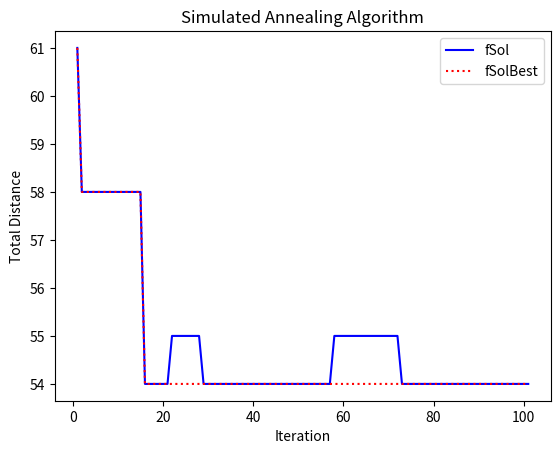

This chart was generated by the following Python code:
#!/usr/bin/env python
# coding: utf-8

import random
import math
import matplotlib.pyplot as plt

cities = ['A', 'B', 'C', 'E', 'M', 'S']

# Represent the Graph as a dictionary of dictionaries
A = {'A':0, 'B':10, 'C':15, 'E':14, 'M':11, 'S':10}
B = {'A':10, 'B':0, 'C':8, 'E':13 ,'M':15 ,'S':9}
C = {'A':15, 'B':8, 'C':0, 'E':11,'M':16,'S':10}
E = {'A':14, 'B':13, 'C':11, 'E':0,'M':9,'S':6}
M = {'A':11, 'B':15, 'C':16, 'E':9,'M':0,'S':9}
S = {'A':10, 'B':9, 'C':10, 'E':6,'M':9,'S':0}
Graph = {'A':A, 'B':B, 'C':C, 'E':E, 'M':M, 'S':S}


# Compute the total distance travelled to complete a cycle
# start from a city and visit every city and return to the same city
# Input: A path e.g. C-A-M-S-B-E as a list
def total_distance(path):
    distance = 0
    for i in range(1, len(path)):
        # add the distance between two adjacent cities
        distance += Graph.get(path[i-1]).get(path[i])
    
    # finally add the distance to the first city from the last city
    distance += Graph.get(path[i]).get(path[0])
    return distance

# swap neighbourhood structure
# Given a path two randomly chosen cities are swapped 
def swap_neighbour(path):
    two_cities = random.sample(path, 2)
    # find the position of the two cities in the path
    pos_city1 = path.index(two_cities[0])
    pos_city2 = path.index(two_cities[1])
    
    # Now swap the two cities in the path
    new_path = list(path)
    new_path[pos_city1] = two_cities[1]
    new_path[pos_city2] = two_cities[0]
    
    return new_path

# Initialization
T0 = 0.95
Tf = 0.1
MaxIter = 100
Delta = (T0 - Tf)/MaxIter
T = T0

# Initial solution construction phase
# Generate an initial solution at random
# Note that the solution is represented as a sequence of cities (a path not a cycle)
sol = random.sample(cities, 6)
fsol = total_distance(sol)
solbest = sol
fsolbest = fsol

# keep a list of fsol and fsolbest for plotting
y_fsol = [fsol]
y_fsolbest = [fsolbest]
print("Iteration: 0, Best solution: " + '-'.join(solbest) + ", Best Fit: " + str(fsolbest))

# Improvement phase
for iteration in range(MaxIter):
    # generate a new solution by a swap neighbourhood structure
    new_sol = swap_neighbour(sol)
    f_new_sol = total_distance(new_sol)
    
    if f_new_sol < fsol:
        sol = new_sol
        fsol = f_new_sol
    
        if f_new_sol < fsolbest:
            solbest = new_sol
            fsolbest = f_new_sol
    else:
        c = f_new_sol - fsol
        # generate a random number in [0,1]
        r = random.random()
        
        if math.exp(-c/T) > r:
            sol = new_sol
            fsol = f_new_sol
        
    # Update T
    T -= Delta
    
    # Add to the list for plotting
    y_fsol.append(fsol)
    y_fsolbest.append(fsolbest)
    
    print("Iteration: " + str(iteration+1) + " Best solution: " + '-'.join(solbest) + " Best Fit: "+str(fsolbest))    

print("Best solution: " + '-'.join(solbest))
print("Shortest Distance: " + str(fsolbest))

# Plotting in matplotlib
x = range(1, MaxIter+2)
plt.plot(x, y_fsol, 'b', label='fSol')
plt.plot(x, y_fsolbest, ':r', label='fSolBest')
plt.xlabel('Iteration')
plt.ylabel('Total Distance')
plt.title('Simulated Annealing Algorithm')
plt.legend()
plt.show()




